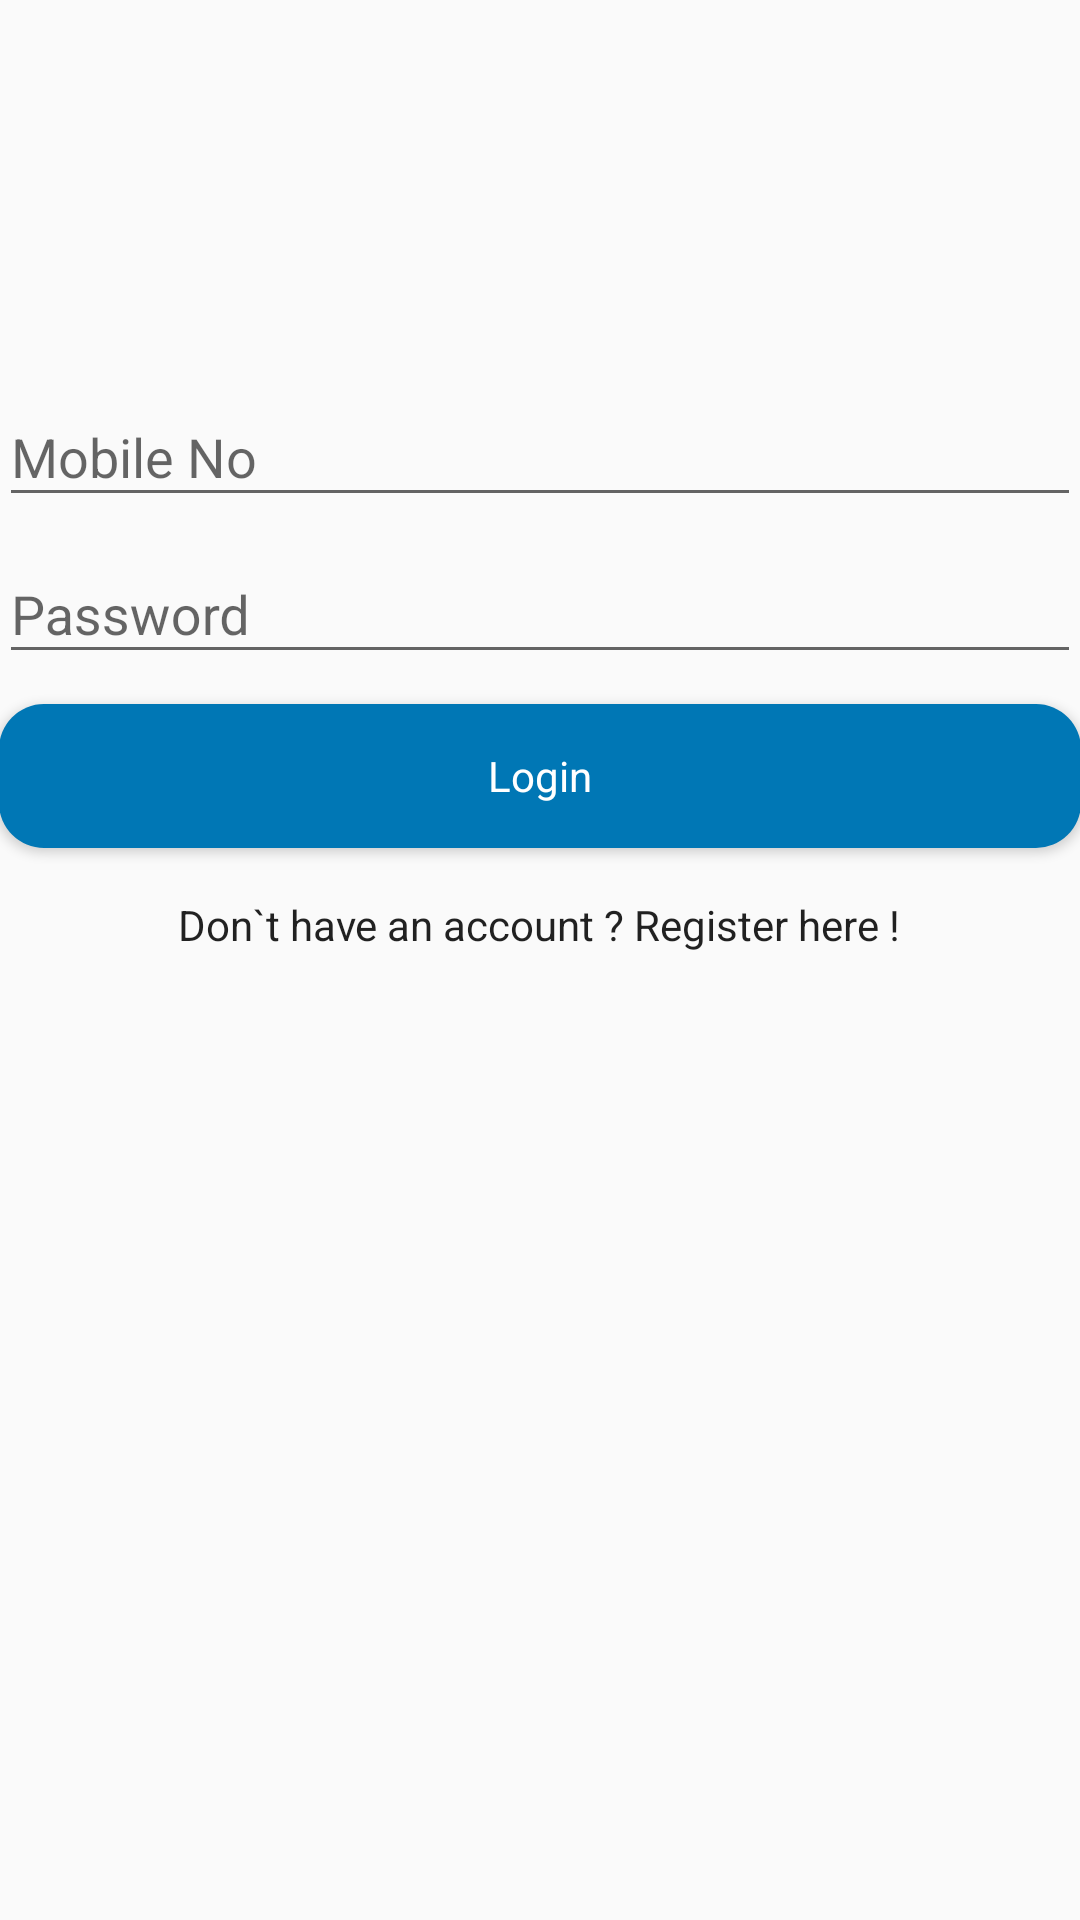

Here is an Android app screen rendered from its layout file. Give the layout XML and the strings, colors and styles it references.
<!-- AndroidManifest.xml: application theme AppTheme -->
<!-- res/layout/activity_login.xml -->
<LinearLayout xmlns:android="http://schemas.android.com/apk/res/android"
    xmlns:tools="http://schemas.android.com/tools"
    android:layout_width="match_parent"
    android:layout_height="match_parent"
    android:gravity="center_horizontal"
    android:orientation="vertical"
    android:paddingBottom="@dimen/activity_vertical_margin"
    android:paddingLeft="@dimen/activity_horizontal_margin"
    android:paddingRight="@dimen/activity_horizontal_margin"
    android:paddingTop="@dimen/activity_vertical_margin"
    tools:context="com.alkatv.app.activity.LoginActivity">

    
    <ProgressBar
        android:id="@+id/login_progress"
        style="?android:attr/progressBarStyleLarge"
        android:layout_width="wrap_content"
        android:layout_height="wrap_content"
        android:layout_marginBottom="8dp"
        android:visibility="gone" />


    <ScrollView
        android:id="@+id/login_form"
        android:layout_width="match_parent"
        android:layout_height="match_parent">

        <LinearLayout
            android:id="@+id/mobile_login_form"
            android:layout_width="match_parent"
            android:layout_height="wrap_content"
            android:layout_marginTop="120dp"
            android:orientation="vertical">

            <android.support.design.widget.TextInputLayout
                android:layout_width="match_parent"
                android:layout_height="wrap_content">

                <EditText
                    android:id="@+id/mobileNo"
                    android:layout_width="match_parent"
                    android:layout_height="wrap_content"
                    android:hint="@string/prompt_mobile"
                    android:inputType="number"
                    android:maxLength="10"
                    android:maxLines="1"
                    android:singleLine="true" />

            </android.support.design.widget.TextInputLayout>

            <android.support.design.widget.TextInputLayout
                android:layout_width="match_parent"
                android:layout_height="wrap_content">

                <EditText
                    android:id="@+id/password"
                    android:layout_width="match_parent"
                    android:layout_height="wrap_content"
                    android:hint="@string/prompt_password"
                    android:imeActionLabel="@string/action_login_button"
                    android:imeOptions="actionUnspecified"
                    android:inputType="textPassword"
                    android:maxLength="4"
                    android:maxLines="1"
                    android:singleLine="true" />

            </android.support.design.widget.TextInputLayout>

            <Button
                android:id="@+id/mobile_sign_in_button"
                android:layout_width="match_parent"
                android:layout_height="wrap_content"
                android:layout_gravity="center_horizontal"
                android:layout_marginTop="10dp"
                android:background="@drawable/round_button"
                android:text="@string/action_login_button"
                android:textColor="@color/white1"
                android:textAppearance="@style/TextAppearance.AppCompat" />

            <TextView
                android:id="@+id/txtRegister"
                android:layout_width="wrap_content"
                android:layout_height="wrap_content"
                android:layout_gravity="center"
                android:layout_marginTop="16dp"
                android:clickable="true"
                android:onClick="navigateToRegistationActivity"
                android:text="@string/action_register_link"
                android:textAppearance="@style/TextAppearance.AppCompat" />
        </LinearLayout>
    </ScrollView>
</LinearLayout>
<!-- resources referenced by this layout -->
<resources>
  <color name="white1">#FFFFFF</color>
  <!-- drawable round_button (drawable) -->
  <?xml version="1.0" encoding="utf-8"?>
  <shape xmlns:android="http://schemas.android.com/apk/res/android" android:shape="rectangle" android:padding="10dp">
      <solid android:color="@color/colorPrimaryDark"/> 
      <corners
          android:bottomRightRadius="15dp"
          android:bottomLeftRadius="15dp"
          android:topLeftRadius="15dp"
          android:topRightRadius="15dp"/>
  </shape>
  <string name="action_login_button">Login</string>
  <string name="action_register_link">Don`t have an account ? Register here !</string>
  <string name="prompt_mobile">Mobile No</string>
  <string name="prompt_password">Password</string>
  <style name="AppTheme" parent="Theme.AppCompat.Light.NoActionBar">
          
          
          
          <item name="colorAccent">@color/colorPrimaryDark</item>
      </style>
  <color name="colorPrimaryDark">#0077B5</color>
</resources>
